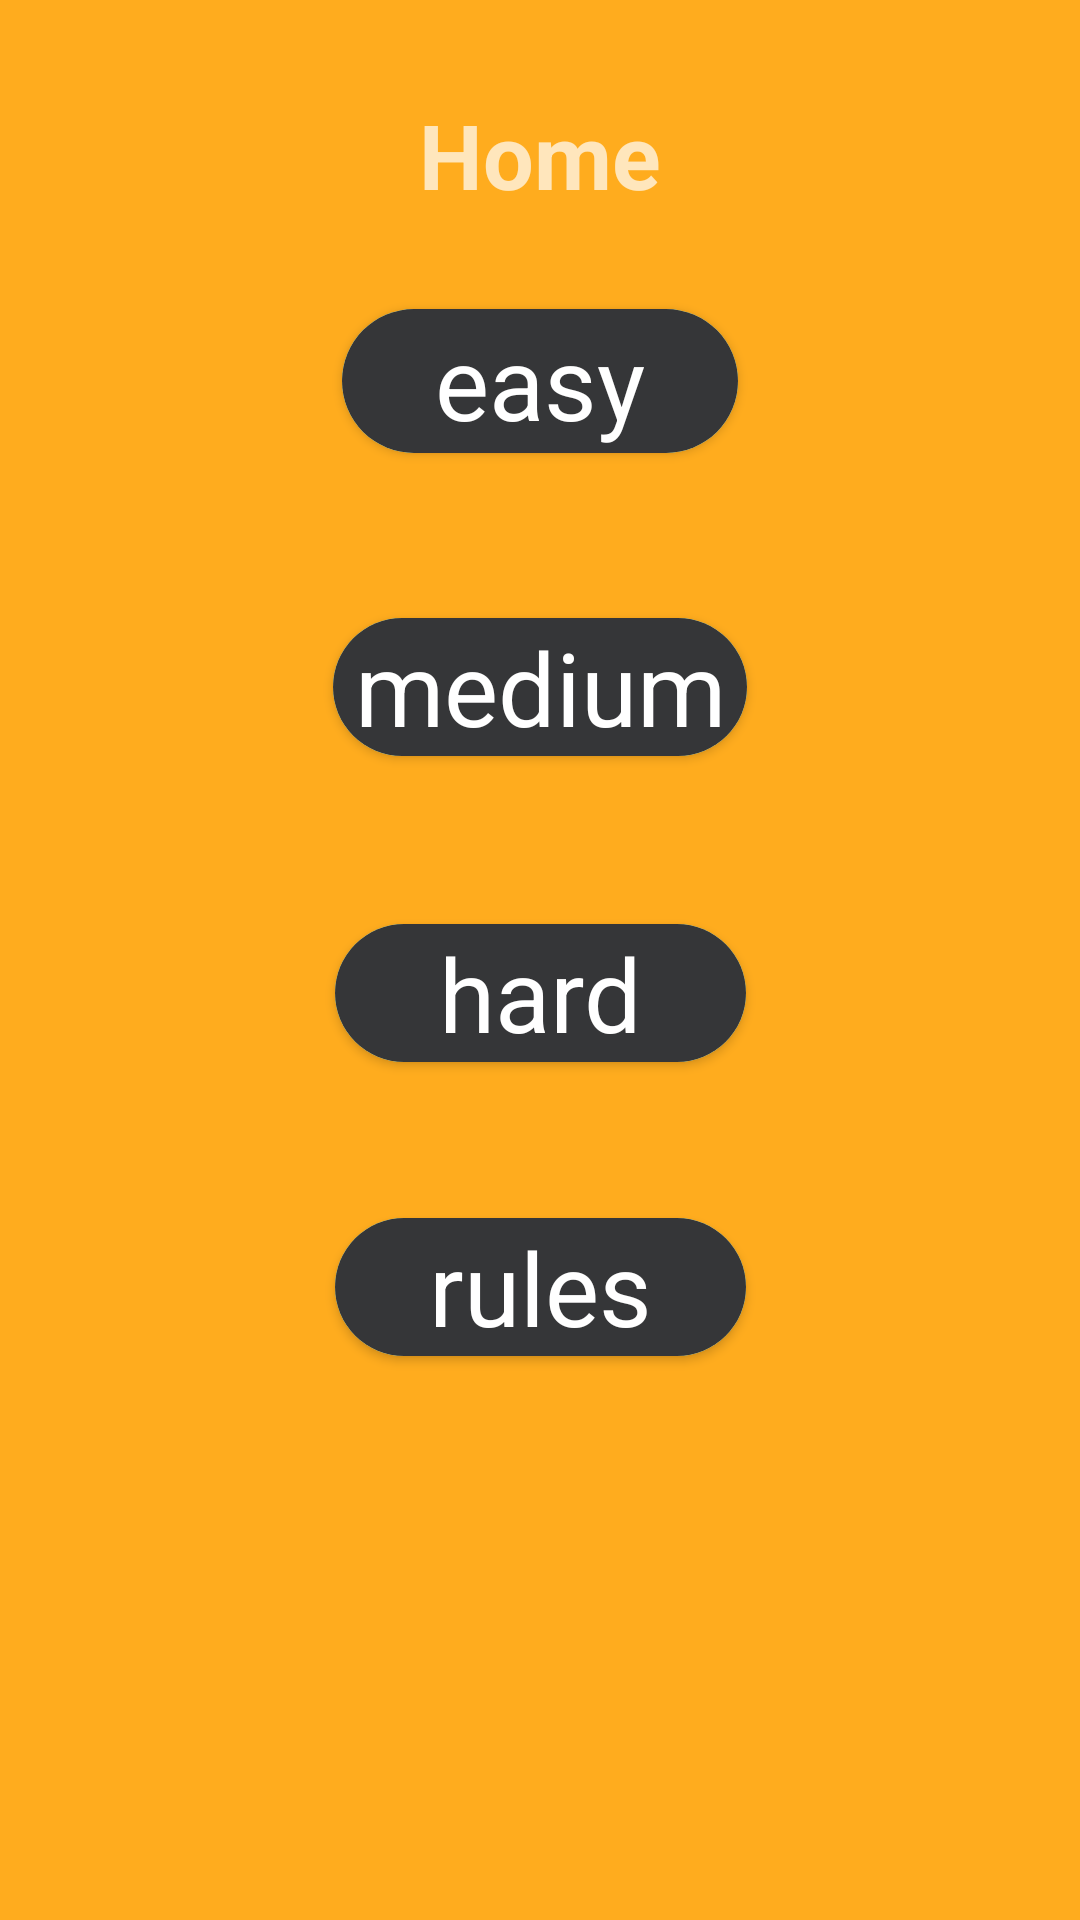

This screen was rendered from an Android layout file. Write that file and the resources it references.
<!-- AndroidManifest.xml: application theme AppTheme -->
<!-- res/layout/activity_level.xml -->
<?xml version="1.0" encoding="utf-8"?>
<android.support.constraint.ConstraintLayout xmlns:android="http://schemas.android.com/apk/res/android"
    xmlns:app="http://schemas.android.com/apk/res-auto"
    xmlns:tools="http://schemas.android.com/tools"
    android:id="@+id/level"
    android:layout_width="match_parent"
    android:layout_height="match_parent"
    android:background="@color/background">

    <Button
        android:id="@+id/easy"
        android:layout_width="132dp"
        android:layout_height="48dp"
        android:layout_marginLeft="8dp"
        android:layout_marginRight="8dp"
        android:layout_marginTop="103dp"
        android:background="@drawable/levelsbutton_bg"
        android:elevation="22dp"
        android:text="easy"
        android:textAppearance="@style/TextAppearance.AppCompat.Display1"
        android:textColor="@android:color/white"
        app:layout_constraintLeft_toLeftOf="@+id/guideline"
        app:layout_constraintRight_toLeftOf="@+id/guideline2"
        app:layout_constraintTop_toTopOf="parent"
        tools:layout_constraintLeft_creator="1"
        tools:layout_constraintTop_creator="1" />

    <android.support.constraint.Guideline
        android:id="@+id/guideline"
        android:layout_width="wrap_content"
        android:layout_height="wrap_content"
        android:orientation="vertical"
        app:layout_constraintGuide_percent="0.25" />

    <android.support.constraint.Guideline
        android:id="@+id/guideline2"
        android:layout_width="wrap_content"
        android:layout_height="wrap_content"
        android:orientation="vertical"
        app:layout_constraintGuide_percent="0.75" />

    <Button
        android:id="@+id/medium"
        android:layout_width="138dp"
        android:layout_height="46dp"
        android:layout_marginLeft="8dp"
        android:layout_marginRight="8dp"
        android:layout_marginTop="55dp"
        android:background="@drawable/levelsbutton_bg"
        android:elevation="22dp"
        android:text="medium"
        android:textAppearance="@style/TextAppearance.AppCompat.Display1"
        android:textColor="@android:color/white"
        app:layout_constraintLeft_toLeftOf="@+id/guideline"
        app:layout_constraintRight_toLeftOf="@+id/guideline2"
        app:layout_constraintTop_toBottomOf="@+id/easy" />

    <Button
        android:id="@+id/hard"
        android:layout_width="137dp"
        android:layout_height="46dp"
        android:layout_marginLeft="8dp"
        android:layout_marginRight="8dp"
        android:layout_marginTop="56dp"
        android:background="@drawable/levelsbutton_bg"
        android:elevation="22dp"
        android:text="hard"
        android:textAppearance="@style/TextAppearance.AppCompat.Display1"
        android:textColor="@android:color/white"
        app:layout_constraintLeft_toLeftOf="@+id/guideline"
        app:layout_constraintRight_toLeftOf="@+id/guideline2"
        app:layout_constraintTop_toBottomOf="@+id/medium"
        app:layout_constraintHorizontal_bias="0.512" />

    <Button
        android:id="@+id/rule_button"
        android:layout_width="137dp"
        android:layout_height="46dp"
        android:layout_marginLeft="8dp"
        android:layout_marginRight="8dp"
        android:background="@drawable/levelsbutton_bg"
        android:elevation="22dp"
        android:text="rules"
        android:textAppearance="@style/TextAppearance.AppCompat.Display1"
        android:textColor="@android:color/white"
        app:layout_constraintLeft_toLeftOf="@+id/guideline"
        app:layout_constraintRight_toLeftOf="@+id/guideline2"
        android:layout_marginTop="52dp"
        app:layout_constraintTop_toBottomOf="@+id/hard" />

    <TextView
        android:id="@+id/textView"
        android:layout_width="wrap_content"
        android:layout_height="wrap_content"
        android:layout_marginBottom="8dp"
        android:layout_marginLeft="8dp"
        android:layout_marginRight="8dp"
        android:layout_marginTop="8dp"
        android:text="Home"
        android:textAllCaps="false"
        android:textStyle="bold"
        android:textSize="30dp"
        app:layout_constraintBottom_toTopOf="@+id/easy"
        app:layout_constraintLeft_toLeftOf="@+id/guideline"
        app:layout_constraintRight_toLeftOf="@+id/guideline2"
        app:layout_constraintTop_toTopOf="parent" />
</android.support.constraint.ConstraintLayout>
<!-- resources referenced by this layout -->
<resources>
  <color name="background">#ffac1e</color>
  <!-- drawable levelsbutton_bg (drawable) -->
  <?xml version="1.0" encoding="utf-8"?>
  <ripple xmlns:android="http://schemas.android.com/apk/res/android"
  xmlns:tools="http://schemas.android.com/tools"
  android:color="#05ECE1"
  tools:targetApi="lollipop">
  
  
  <item android:state_pressed="true" >
      <shape  >
          <corners android:radius="120dp" />
          <solid android:color="#E6EE9C"></solid>
  
      </shape>
  </item>
  <item android:state_focused="true">
      <shape  >
          <corners android:radius="120dp"></corners>
  
          <solid android:color="#E6EE9C"></solid>
      </shape>
  </item>
  <item >
      <shape  >
          <corners android:radius="120dp"></corners>
          <solid android:color="#353638"></solid>
  
      </shape>
  </item>
  
  
  </ripple>
  <style name="AppTheme" parent="Base.Theme.AppCompat">
          <item name="windowActionBar">false</item>
          <item name="windowNoTitle">true</item>
      </style>
</resources>
